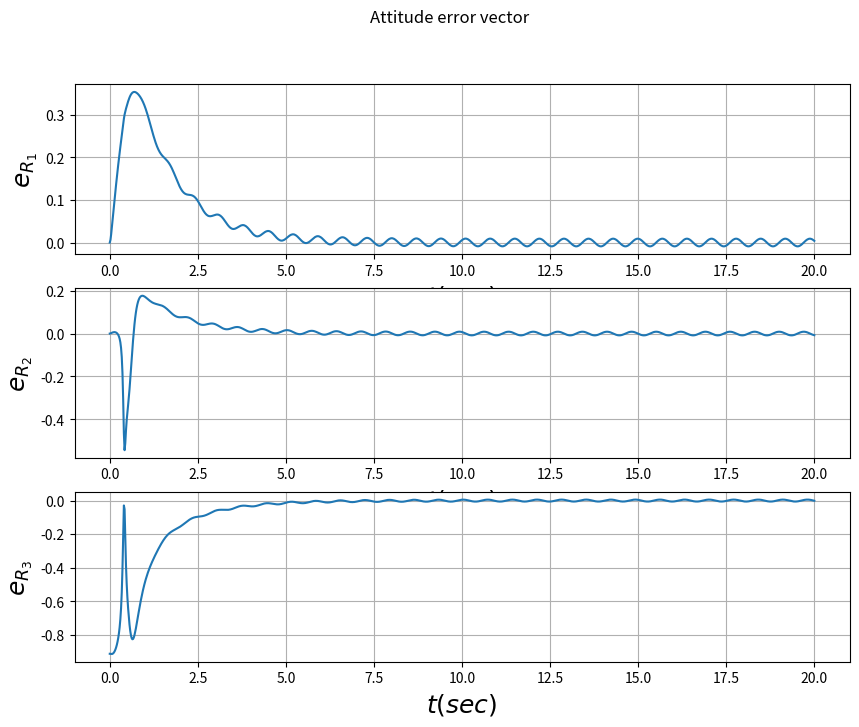
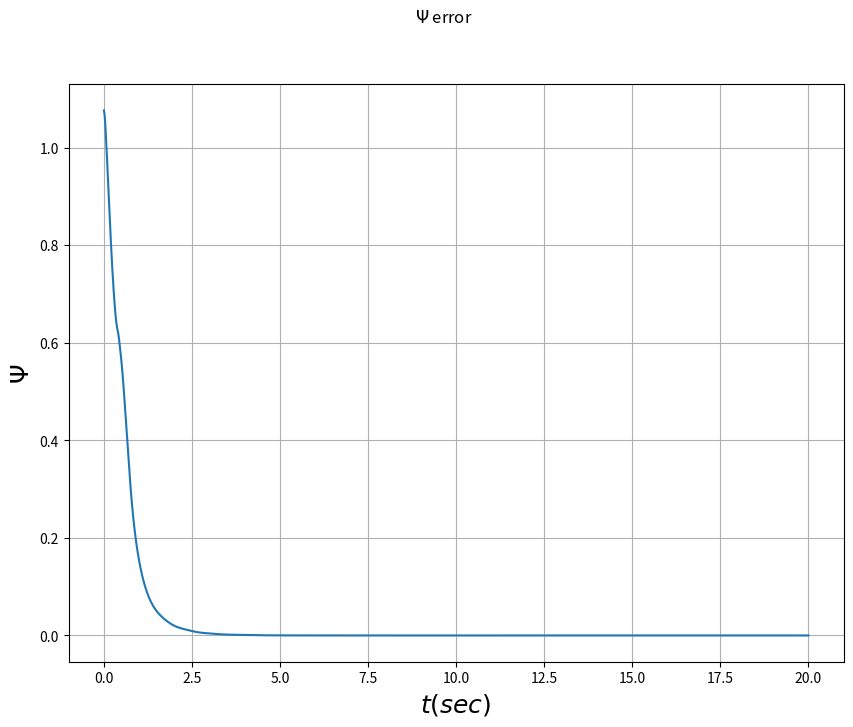
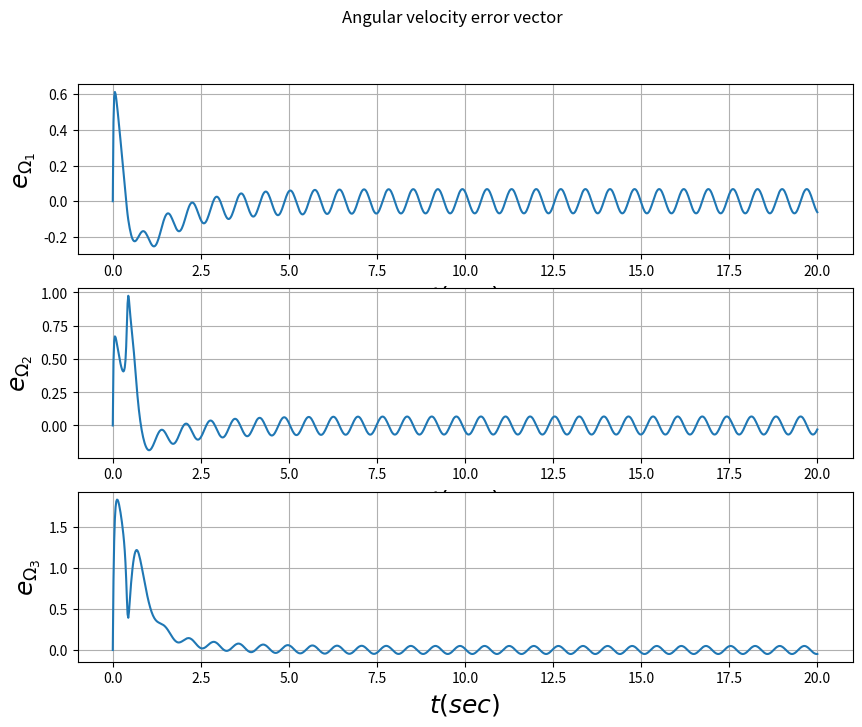
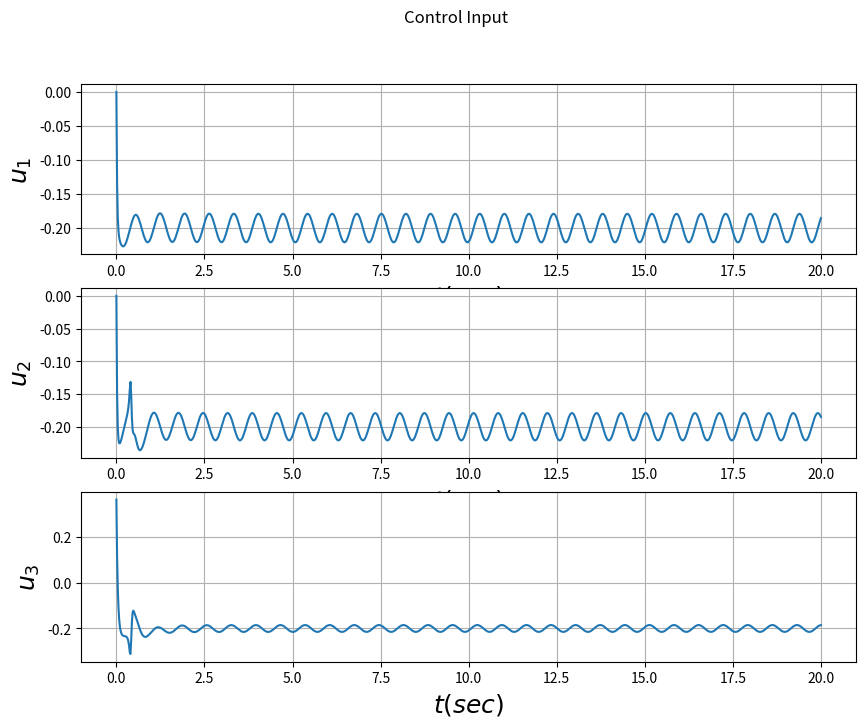
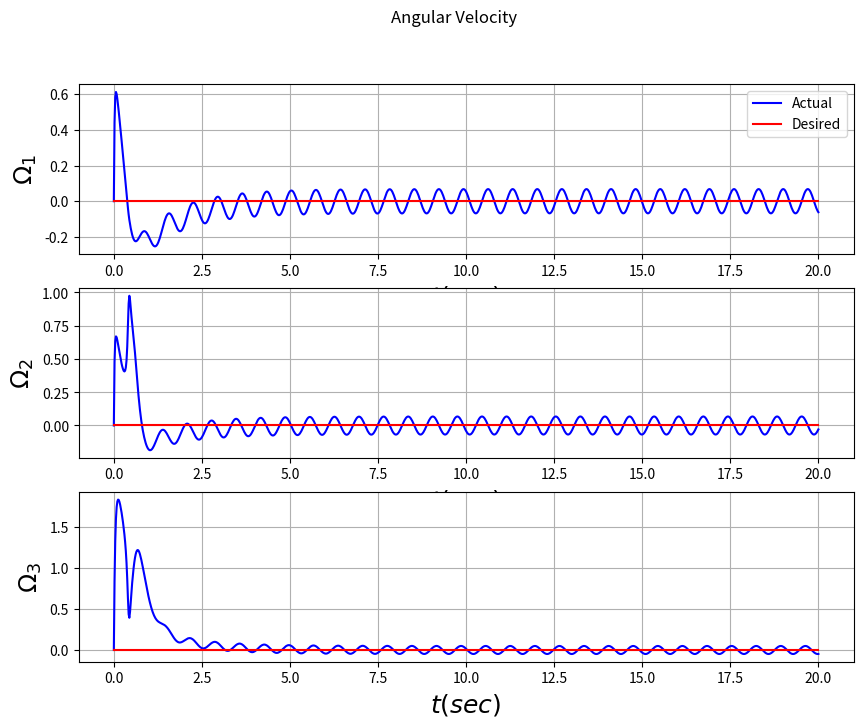
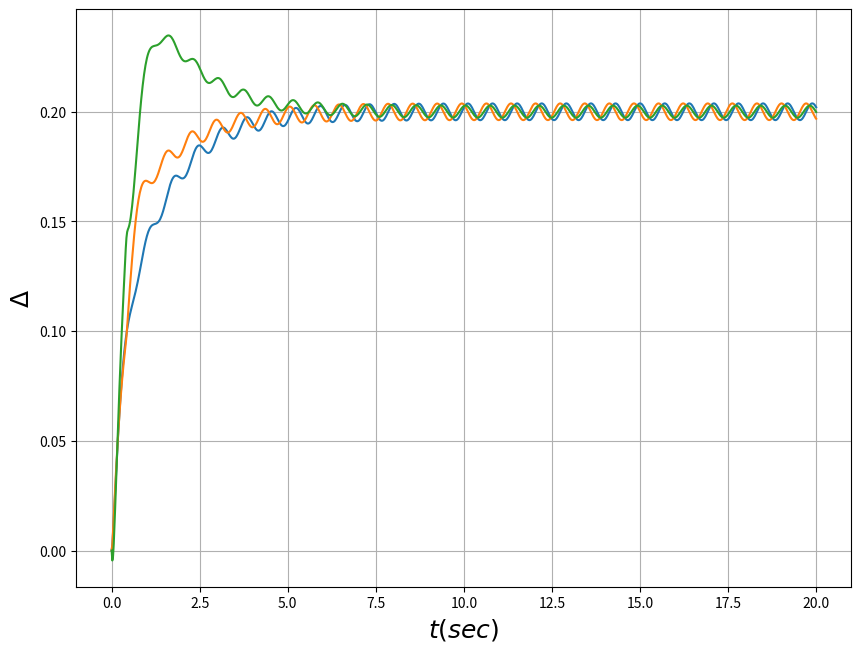
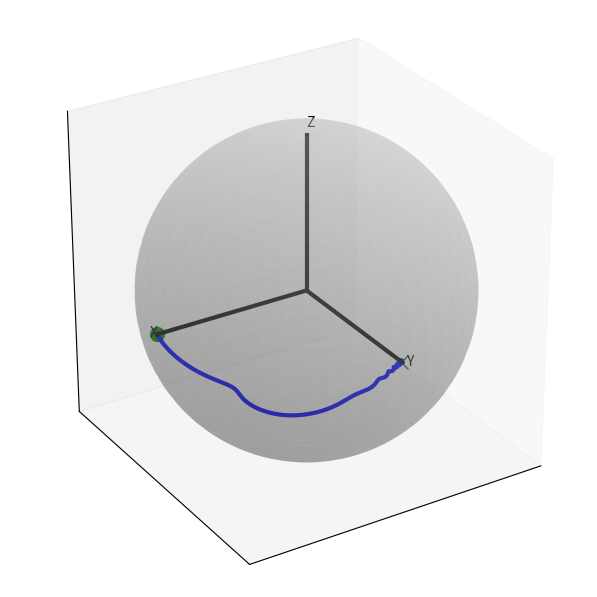
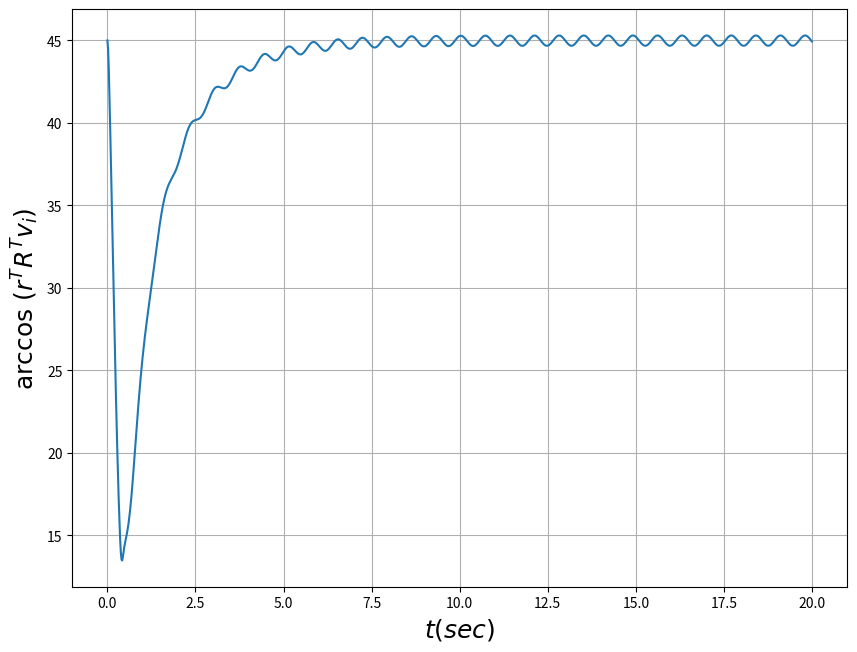

Recreate these plots in Python, in order.
import numpy as np
from scipy.integrate import odeint
import matplotlib.pyplot as plt
from mpl_toolkits.mplot3d import Axes3D

# 31 August 2015
# driver for constrained attitude control

def coupled_constrained_control():
    # add path to utilities
    constants = {
        'scenario': 'single',  # or 'single'
        'avoid_switch': 'true',
        'dist_switch': 'true',
        'adaptive_switch': 'true',
        
        # ACC/IJCAS Simulation for Fig 2 is
        # constants.scenario = 'multiple'; % or 'single'
        # constants.avoid_switch = 'true';
        # constants.dist_switch = 'true';
        # constants.adaptive_switch = 'false';

        # constants for plotting/animations
        'animation_type': 'none',  # or 'movie' or 'none'
        'filename': 'multiple_avoid',

        # define constants/properties of rigid body
        'm_sc': 1
    }
    m_sc = constants['m_sc']

    ##########################################################################
    # INERTIA TENSOR
    ##########################################################################

    # constants.J = [1.059e-2 -5.156e-6 2.361e-5;...
    #                -5.156e-6 1.059e-2 -1.026e-5;
    #                2.361e-5 -1.026e-5 1.005e-2];
    # Chris's Hexrotor inertia matrix
    constants['J'] = np.array([
        [55710.50413e-7, 617.6577e-7, -250.2846e-7],
        [617.6577e-7, 55757.4605e-7, 100.6760e-7],
        [-250.2846e-7, 100.6760e-7, 105053.7595e-7]
    ])

    # % % from Farhad ASME paper
    # constants.J = [ 5.5711 0.0618 -0.0251; ...
    #                 0.06177 5.5757 0.0101;...
    #                 -0.02502 0.01007 1.05053] * 1e-2;

    # constants.J = diag([694 572 360]);

    J = constants['J']

    ##########################################################################
    # CONTROLLER
    ##########################################################################
    # controller parameters
    constants['G'] = np.diag([0.9, 1, 1.1])

    # con = -1+2.*rand(3,constants.num_con); % inertial frame vectors (3XN)
    # from [1] U. Lee and M. Mesbahi. Spacecraft Reorientation in Presence of Attitude Constraints via Logarithmic Barrier Potentials. In 2011 AMERICAN CONTROL CONFERENCE, Proceedings of the American Control Conference, pages 450?455, 345 E 47TH ST, NEW YORK, NY 10017 USA, 2011. Boeing; Bosch; Corning; Eaton; GE Global Res; Honeywell; Lockheed Martin; MathWorks; Natl Instruments; NT-MDT; United Technol, IEEE. American Control Conference (ACC), San Fransisco, CA, JUN 29-JUL 01, 2011.
    # con = [0.174    0   -0.853 -0.122;...
    #     -0.934   0.7071    0.436 -0.140;...
    #     -0.034   0.7071   -0.286 -0.983];
    # column vectors to define constraints
    # zeta = 0.7;
    # wn = 0.2;
    # constants.kp = wn^2;
    # constants.zeta = 2*zeta*wn;
    # constants.kp = 0.0424; % wn^2
    # constants.kp = 0.4;
    # constants.kv = 0.296; % 2*zeta*wn
    constants['kp'] = 0.4
    constants['kv'] = 0.296  # 2*zeta*wn

    ##########################################################################
    # CONSTRAINT
    ##########################################################################

    constants['sen'] = np.array([1, 0, 0])  # body fixed frame
    # define a number of constraints to avoids

    if constants['scenario'] == 'multiple':
        con = np.array([
            [0.174, 0.4, -0.853, -0.122],
            [-0.934, 0.7071, 0.436, -0.140],
            [-0.034, 0.7071, -0.286, -0.983]
        ])
        constants['con_angle'] = np.array([40, 40, 40, 20]) * np.pi/180
    elif constants['scenario'] == 'single':
        con = np.array([1/np.sqrt(2), 1/np.sqrt(2), 0])
        constants['con_angle'] = np.array([12]) * np.pi/180
    
    # normalize
    constants['con'] = con / np.sqrt(np.sum(con**2, axis=0)) if con.ndim > 1 else con / np.linalg.norm(con)
    constants['alpha'] = 15  # use the same alpha for each one
    constants['num_con'] = constants['con'].shape[1] if constants['con'].ndim > 1 else 1

    ##########################################################################
    # ADAPTIVE CONTROL FOR DISTURBANCE
    ##########################################################################
    # disturbance terms

    constants['W'] = np.eye(3)
    constants['delta'] = lambda t: 0.2 + 0.02 * np.array([
        np.sin(9*t),
        np.cos(9*t),
        0.5*(np.sin(9*t) + np.cos(9*t))
    ])
    constants['kd'] = 0.5  # adaptive controller gain term (rate of convergence)
    constants['c'] = 1  # input the bound on C here

    ##########################################################################
    # DESIRED/INITIAL CONDITION
    ##########################################################################

    # define the initial state of rigid body

    # R0 = ROT1(0*pi/180)*ROT2(45*pi/180)*ROT3(180*pi/180);
    constants['q0'] = np.array([-0.188, -0.735, -0.450, -0.471])
    # constants.qd = [-0.59 0.67 0.21 -0.38]; % from lee/meshbahi paper
    constants['qd'] = np.array([0, 0, 0, 1])

    # constants.R0 = quat2dcm(constants.q0)';
    # constants.Rd = quat2dcm(constants.qd)';

    if constants['scenario'] == 'multiple':
        constants['R0'] = ROT1(0*np.pi/180) @ ROT3(225*np.pi/180)  # avoid multiple constraints
        constants['Rd'] = np.eye(3)
    elif constants['scenario'] == 'single':
        constants['R0'] = ROT1(0*np.pi/180) @ ROT3(0*np.pi/180)  # avoid single constraint
        constants['Rd'] = ROT3(90*np.pi/180)

    R0 = constants['R0']
    w0 = np.zeros(3)
    delta_est0 = np.zeros(3)
    initial_state = np.concatenate([R0.flatten(), w0, delta_est0])

    # simulation timespan
    tspan = np.linspace(0, 20, 1000)

    # propagate a chief and deputy spacecraft (continuous time system)
    state = odeint(dynamics, initial_state, tspan, args=(constants,))
    
    # extract out the states
    R_b2i = np.zeros((len(tspan), 3, 3))
    u_f = np.zeros((3, len(tspan)))
    u_m = np.zeros((3, len(tspan)))
    R_des = np.zeros((len(tspan), 3, 3))
    ang_vel_des = np.zeros((3, len(tspan)))
    ang_vel_dot_des = np.zeros((3, len(tspan)))
    Psi = np.zeros(len(tspan))
    err_att = np.zeros((3, len(tspan)))
    err_vel = np.zeros((3, len(tspan)))

    ang_vel = state[:, 9:12]
    delta_est = state[:, 12:15]
    
    for ii in range(len(tspan)):
        R_b2i[ii] = state[ii, :9].reshape(3, 3)
        
        (u_f[:, ii], u_m[:, ii], R_des[ii], ang_vel_des[:, ii], 
         ang_vel_dot_des[:, ii], Psi[ii], err_att[:, ii], err_vel[:, ii]) = controller(tspan[ii], state[ii], constants)

    num_figs = 8
    fig_handle = [plt.figure(figsize=(10, 7.5)) for _ in range(num_figs)]

    fontsize = 18
    fontname = 'Times New Roman'
    fig_size = [680, 224, 800, 600]

    # plot the attitude error vector
    fig = fig_handle[0]
    fig.suptitle('Attitude error vector')
    
    ax1 = fig.add_subplot(3, 1, 1)
    ax1.set_xlabel('$t (sec)$', fontsize=fontsize, fontname=fontname)
    ax1.set_ylabel('$e_{R_1}$', fontsize=fontsize, fontname=fontname)
    ax1.grid(True)
    ax1.plot(tspan, err_att[0, :])

    ax2 = fig.add_subplot(3, 1, 2)
    ax2.set_xlabel('$t (sec)$', fontsize=fontsize, fontname=fontname)
    ax2.set_ylabel('$e_{R_2}$', fontsize=fontsize, fontname=fontname)
    ax2.grid(True)
    ax2.plot(tspan, err_att[1, :])

    ax3 = fig.add_subplot(3, 1, 3)
    ax3.set_xlabel('$t (sec)$', fontsize=fontsize, fontname=fontname)
    ax3.set_ylabel('$e_{R_3}$', fontsize=fontsize, fontname=fontname)
    ax3.grid(True)
    ax3.plot(tspan, err_att[2, :])

    # plot the attitude error Psi
    fig = fig_handle[1]
    fig.suptitle('$\Psi$ error')
    ax = fig.add_subplot(1, 1, 1)
    ax.set_xlabel('$t (sec)$', fontsize=fontsize, fontname=fontname)
    ax.set_ylabel('$\Psi$', fontsize=fontsize, fontname=fontname)
    ax.grid(True)
    ax.plot(tspan, Psi)

    # plot the angular velocity error
    fig = fig_handle[2]
    fig.suptitle('Angular velocity error vector')
    
    ax1 = fig.add_subplot(3, 1, 1)
    ax1.set_xlabel('$t (sec)$', fontsize=fontsize, fontname=fontname)
    ax1.set_ylabel('$e_{\Omega_1}$', fontsize=fontsize, fontname=fontname)
    ax1.grid(True)
    ax1.plot(tspan, err_vel[0, :])

    ax2 = fig.add_subplot(3, 1, 2)
    ax2.set_xlabel('$t (sec)$', fontsize=fontsize, fontname=fontname)
    ax2.set_ylabel('$e_{\Omega_2}$', fontsize=fontsize, fontname=fontname)
    ax2.grid(True)
    ax2.plot(tspan, err_vel[1, :])

    ax3 = fig.add_subplot(3, 1, 3)
    ax3.set_xlabel('$t (sec)$', fontsize=fontsize, fontname=fontname)
    ax3.set_ylabel('$e_{\Omega_3}$', fontsize=fontsize, fontname=fontname)
    ax3.grid(True)
    ax3.plot(tspan, err_vel[2, :])

    # plot the control input
    fig = fig_handle[3]
    fig.suptitle('Control Input')
    
    ax1 = fig.add_subplot(3, 1, 1)
    ax1.set_xlabel('$t (sec)$', fontsize=fontsize, fontname=fontname)
    ax1.set_ylabel('$u_{1}$', fontsize=fontsize, fontname=fontname)
    ax1.grid(True)
    ax1.plot(tspan, u_m[0, :])

    ax2 = fig.add_subplot(3, 1, 2)
    ax2.set_xlabel('$t (sec)$', fontsize=fontsize, fontname=fontname)
    ax2.set_ylabel('$u_{2}$', fontsize=fontsize, fontname=fontname)
    ax2.grid(True)
    ax2.plot(tspan, u_m[1, :])

    ax3 = fig.add_subplot(3, 1, 3)
    ax3.set_xlabel('$t (sec)$', fontsize=fontsize, fontname=fontname)
    ax3.set_ylabel('$u_{3}$', fontsize=fontsize, fontname=fontname)
    ax3.grid(True)
    ax3.plot(tspan, u_m[2, :])

    # plot the desired and actual angular velocities
    fig = fig_handle[4]
    fig.suptitle('Angular Velocity')
    
    ax1 = fig.add_subplot(3, 1, 1)
    ax1.set_xlabel('$t (sec)$', fontsize=fontsize, fontname=fontname)
    ax1.set_ylabel('$\Omega_{1}$', fontsize=fontsize, fontname=fontname)
    ax1.grid(True)
    ax1.plot(tspan, ang_vel[:, 0], 'b')
    ax1.plot(tspan, ang_vel_des[0, :], 'r')
    ax1.legend(['Actual', 'Desired'])

    ax2 = fig.add_subplot(3, 1, 2)
    ax2.set_xlabel('$t (sec)$', fontsize=fontsize, fontname=fontname)
    ax2.set_ylabel('$\Omega_{2}$', fontsize=fontsize, fontname=fontname)
    ax2.grid(True)
    ax2.plot(tspan, ang_vel[:, 1], 'b')
    ax2.plot(tspan, ang_vel_des[1, :], 'r')

    ax3 = fig.add_subplot(3, 1, 3)
    ax3.set_xlabel('$t (sec)$', fontsize=fontsize, fontname=fontname)
    ax3.set_ylabel('$\Omega_{3}$', fontsize=fontsize, fontname=fontname)
    ax3.grid(True)
    ax3.plot(tspan, ang_vel[:, 2], 'b')
    ax3.plot(tspan, ang_vel_des[2, :], 'r')

    # plot the disturbance estimate
    fig = fig_handle[5]
    ax = fig.add_subplot(1, 1, 1)
    ax.set_xlabel('$t (sec)$', fontsize=fontsize, fontname=fontname)
    ax.set_ylabel('$\Delta$', fontsize=fontsize, fontname=fontname)
    ax.grid(True)
    ax.plot(tspan, delta_est)

    # plot attitude on unit sphere
    fig = fig_handle[6]
    fig.set_facecolor('white')
    ax = fig.add_subplot(111, projection='3d')

    # create a sphere
    u = np.linspace(0, 2 * np.pi, 100)
    v = np.linspace(0, np.pi, 100)
    x = np.outer(np.cos(u), np.sin(v))
    y = np.outer(np.sin(u), np.sin(v))
    z = np.outer(np.ones(np.size(u)), np.cos(v))
    
    # plot the sphere
    ax.plot_surface(x, y, z, color=[0.8, 0.8, 0.8], alpha=0.3, linewidth=0)

    # loop over the number of constraints and draw them all
    for ii in range(constants['num_con']):
        H = np.cos(constants['con_angle'][ii])  # height
        R = np.sin(constants['con_angle'][ii])  # chord length
        N = 100  # number of points to define the circumference
        
        # create cylinder
        theta = np.linspace(0, 2*np.pi, N)
        x_cyl = np.zeros((2, N))
        y_cyl = np.array([np.zeros(N), np.ones(N)*R])
        z_cyl = np.array([np.zeros(N), np.ones(N)*H])
        
        # rotate cylinder to point along constraint vector
        con_vec = constants['con'][:, ii] if constants['con'].ndim > 1 else constants['con']
        
        if np.allclose(con_vec, [0, 0, 1]):
            dcm = np.eye(3)
        elif np.allclose(con_vec, [0, 0, -1]):
            dcm = ROT1(np.pi)
        else:
            k_hat = np.cross([0, 0, 1], con_vec)
            angle = np.arccos(np.dot([0, 0, 1], con_vec))
            k_hat_skew = skew_matrix(k_hat)
            dcm = np.eye(3) + k_hat_skew + k_hat_skew @ k_hat_skew * (1 - np.cos(angle)) / (np.sin(angle)**2)
        
        # rotate cylinder points
        cyl_points = dcm @ np.vstack([x_cyl[1], y_cyl[1], z_cyl[1]])
        x_cyl[1] = cyl_points[0]
        y_cyl[1] = cyl_points[1]
        z_cyl[1] = cyl_points[2]
        
        # plot cylinder
        ax.plot_surface(x_cyl, y_cyl, z_cyl, color='red', alpha=0.5, linewidth=0)

    # convert the body fixed vector to the inertial frame
    sen_inertial = np.zeros((len(tspan), 3))
    for ii in range(len(tspan)):
        sen_inertial[ii] = R_b2i[ii] @ constants['sen']
    
    sen_inertial_start = constants['R0'] @ constants['sen']
    sen_inertial_end = constants['Rd'] @ constants['sen']
    
    # plot path of body vector in inertial frame
    ax.plot([sen_inertial_start[0]], [sen_inertial_start[1]], [sen_inertial_start[2]], 'go', markersize=10, linewidth=2)
    ax.plot([sen_inertial_end[0]], [sen_inertial_end[1]], [sen_inertial_end[2]], 'gx', markersize=10, linewidth=2)
    ax.plot(sen_inertial[:, 0], sen_inertial[:, 1], sen_inertial[:, 2], 'b', linewidth=3)

    # plot inertial frame
    ax.plot([0, 1], [0, 0], [0, 0], 'k', linewidth=3)
    ax.text(1.05, 0, 0, 'X', color='k')
    ax.plot([0, 0], [0, 1], [0, 0], 'k', linewidth=3)
    ax.text(0, 1.05, 0, 'Y', color='k')
    ax.plot([0, 0], [0, 0], [0, 1], 'k', linewidth=3)
    ax.text(0, 0, 1.05, 'Z', color='k')

    ax.set_xlim([-1.0, 1.0])
    ax.set_ylim([-1.0, 1.0])
    ax.set_zlim([-1.0, 1.0])
    ax.set_xticks([])
    ax.set_yticks([])
    ax.set_zticks([])
    ax.set_box_aspect([1, 1, 1])
    ax.view_init(elev=28, azim=58)

    # plot the angle to each constraint
    fig = fig_handle[7]
    ax = fig.add_subplot(1, 1, 1)
    ax.grid(True)
    
    # calculate the angle to each constraint
    ang_con = np.zeros((len(tspan), constants['num_con']))
    for ii in range(len(tspan)):
        for jj in range(constants['num_con']):
            con_vec = constants['con'][:, jj] if constants['con'].ndim > 1 else constants['con']
            ang_con[ii, jj] = 180/np.pi * np.arccos(np.dot(sen_inertial[ii], con_vec))
    
    for jj in range(constants['num_con']):
        ax.plot(tspan, ang_con[:, jj])
    
    ax.set_xlabel('$t (sec)$', fontsize=fontsize, fontname=fontname)
    ax.set_ylabel('arc$\cos \,(r^T R^T v_i)$', fontsize=fontsize, fontname=fontname)

    plt.show()

def ROT1(angle):
    """Rotation matrix about first axis"""
    c = np.cos(angle)
    s = np.sin(angle)
    return np.array([
        [1, 0, 0],
        [0, c, -s],
        [0, s, c]
    ])

def ROT2(angle):
    """Rotation matrix about second axis"""
    c = np.cos(angle)
    s = np.sin(angle)
    return np.array([
        [c, 0, s],
        [0, 1, 0],
        [-s, 0, c]
    ])

def ROT3(angle):
    """Rotation matrix about third axis"""
    c = np.cos(angle)
    s = np.sin(angle)
    return np.array([
        [c, -s, 0],
        [s, c, 0],
        [0, 0, 1]
    ])

def skew_matrix(vec):
    """Skew symmetric matrix from vector"""
    return np.array([
        [0, -vec[2], vec[1]],
        [vec[2], 0, -vec[0]],
        [-vec[1], vec[0], 0]
    ])

def vee_map(mat):
    """Vee map from skew symmetric matrix to vector"""
    return 0.5 * np.array([mat[2, 1] - mat[1, 2], mat[0, 2] - mat[2, 0], mat[1, 0] - mat[0, 1]])

def dynamics(state, t, constants):
    """ODE function for constrained attitude stabilization"""
    # constants
    m_sc = constants['m_sc']
    J = constants['J']
    kd = constants['kd']
    W = constants['W']

    # redefine the state vector
    R = state[:9].reshape(3, 3)  # rotation matrix from body to inertial frame
    ang_vel = state[9:12]
    delta_est = state[12:15]  # adaptive control term to estimate fixed disturbance

    # calculate external force and moment
    _, m = ext_force_moment(t, state, constants)

    _, u_m, _, _, _, _, err_att, err_vel = controller(t, state, constants)

    # differential equations of motion
    R_dot = R @ skew_matrix(ang_vel)
    ang_vel_dot = np.linalg.inv(J) @ (m + u_m - np.cross(ang_vel, J @ ang_vel))
    theta_est_dot = kd * W.T @ (err_vel + constants['c'] * err_att)

    # output the state derivative
    return np.concatenate([R_dot.flatten(), ang_vel_dot, theta_est_dot])

def ext_force_moment(t, state, constants):
    """External force and moment calculation"""
    # redefine the state vector
    R = state[:9].reshape(3, 3)  # rotation matrix from body to inertial frame
    ang_vel = state[9:12]

    # constants
    m_sc = constants['m_sc']
    J = constants['J']
    W = constants['W']
    delta = constants['delta']

    # calculate external moment and force
    f = np.zeros(3)

    # add a constant disturbance
    if constants['dist_switch'] == 'true':
        m = np.zeros(3) + W @ delta(t)
    else:
        m = np.zeros(3)
    
    return f, m

def controller(t, state, constants):
    """Controller implementation"""
    # redefine the state vector
    R = state[:9].reshape(3, 3)  # rotation matrix from body to inertial frame
    ang_vel = state[9:12]
    delta_est = state[12:15]

    # extract out constants
    J = constants['J']
    G = constants['G']
    kp = constants['kp']
    kv = constants['kv']
    sen = constants['sen']
    alpha = constants['alpha']
    con_angle = constants['con_angle']
    con = constants['con']
    W = constants['W']

    # desired attitude
    R_des, ang_vel_des, ang_vel_dot_des = des_attitude(t, constants)

    # attitude error function
    psi_attract = 0.5 * np.trace(G @ (np.eye(3) - R_des.T @ R))      # (14)
    dA = 0.5 * vee_map(G @ R_des.T @ R - R.T @ R_des @ G)            # (16)

    if constants['avoid_switch'] == 'true':  # add the avoidance term
        sen_inertial = R @ sen

        # loop over the constraints and form a bunch of repelling function
        psi_avoid = np.zeros(constants['num_con'])
        dB = np.zeros((3, constants['num_con']))
        
        for ii in range(constants['num_con']):
            con_vec = con[:, ii] if con.ndim > 1 else con
            # calculate error function
            psi_avoid[ii] = -1/alpha * np.log((np.cos(con_angle[ii]) - np.dot(sen_inertial, con_vec)) / (1 + np.cos(con_angle[ii])))
            dB[:, ii] = 1/alpha / (np.dot(sen_inertial, con_vec) - np.cos(con_angle[ii])) * skew_matrix(R.T @ con_vec) @ sen

        Psi = psi_attract * (np.sum(psi_avoid) + 1)
        err_att = dA * (np.sum(psi_avoid) + 1) + np.sum(dB * psi_attract, axis=1)
    else:
        err_att = dA
        Psi = psi_attract

    err_vel = ang_vel - R.T @ R_des @ ang_vel_des
    alpha_d = -skew_matrix(ang_vel) @ R.T @ R_des @ ang_vel_des + R.T @ R_des @ ang_vel_dot_des

    # compute the control input
    u_f = np.zeros(3)
    
    if constants['adaptive_switch'] == 'true':
        u_m = -kp * err_att - kv * err_vel + np.cross(ang_vel, J @ ang_vel) - W @ delta_est
    else:
        u_m = -kp * err_att - kv * err_vel + np.cross(ang_vel, J @ ang_vel)

    return u_f, u_m, R_des, ang_vel_des, ang_vel_dot_des, Psi, err_att, err_vel

def des_attitude(t, constants):
    """Desired attitude generation"""
    # use 3-2-1 euler angle sequence for the desired body to inertial attitude trajectory
    a = 2*np.pi/(20/10)
    b = np.pi/9

    phi = b * np.sin(a*t)  # third rotation
    theta = b * np.cos(a*t)  # second rotation
    psi = 0  # first rotation

    phi_d = b * a * np.cos(a*t)
    theta_d = -b * a * np.sin(a*t)
    psi_d = 0

    phi_dd = -b * a**2 * np.sin(a*t)
    theta_dd = -b * a**2 * np.cos(a*t)
    psi_dd = 0

    # euler 3-2-1 sequence
    R_des = constants['Rd']
    
    # convert the euler angle sequence to the desired angular velocity vector
    ang_vel_des = np.zeros(3)
    ang_vel_dot_des = np.zeros(3)

    return R_des, ang_vel_des, ang_vel_dot_des

def body1312dcm(theta):
    st1 = np.sin(theta[0])
    st2 = np.sin(theta[1])
    st3 = np.sin(theta[2])
    ct1 = np.cos(theta[0])
    ct2 = np.cos(theta[1])
    ct3 = np.cos(theta[2])

    dcm = np.zeros((3, 3))

    dcm[0, 0] = ct2
    dcm[0, 1] = -st2 * ct3
    dcm[0, 2] = st2 * st3
    dcm[1, 0] = ct1 * st2
    dcm[1, 1] = ct1 * ct2 * ct3 - st3 * st1
    dcm[1, 2] = -ct1 * ct2 * st3 - ct3 * st1
    dcm[2, 0] = st1 * st2
    dcm[2, 1] = st1 * ct2 * ct3 + st3 * ct1
    dcm[2, 2] = -st1 * ct2 * st3 + ct3 * ct1

    return dcm

def body131dot(theta, w):
    c2 = np.cos(theta[:, 1])
    c3 = np.cos(theta[:, 2])
    s2 = np.sin(theta[:, 1])
    s3 = np.sin(theta[:, 2])

    w1 = w[:, 0]
    w2 = w[:, 1]
    w3 = w[:, 2]

    theta_d = np.zeros_like(theta)
    theta_d[:, 0] = (-w2 * c3 + w3 * s3) / s2
    theta_d[:, 1] = w2 * s3 + w3 * c3
    theta_d[:, 2] = w1 + (w2 * c3 - w3 * s3) * c2 / s2

    return theta_d

def body313dot(theta, w):
    c2 = np.cos(theta[:, 1])
    c3 = np.cos(theta[:, 2])
    s2 = np.sin(theta[:, 1])
    s3 = np.sin(theta[:, 2])

    w1 = w[:, 0]
    w2 = w[:, 1]
    w3 = w[:, 2]

    theta_d = np.zeros_like(theta)
    theta_d[:, 0] = (w1 * s3 + w2 * c3) / s2
    theta_d[:, 1] = w1 * c3 - w2 * s3
    theta_d[:, 2] = w3 - (w1 * s3 + w2 * c3) * c2 / s2

    return theta_d

def dcm2body121(dcm):
    theta = np.zeros(3)
    theta[0] = np.arctan2(dcm[1, 0], -dcm[2, 0])
    theta[1] = np.arccos(dcm[0, 0])
    theta[2] = np.arctan2(dcm[0, 1], dcm[0, 2])
    return theta

def dcm2body123(dcm):
    theta = np.zeros(3)
    theta[0] = np.arctan2(-dcm[1, 2], dcm[2, 2])
    theta[1] = np.arcsin(dcm[0, 2])
    theta[2] = np.arctan2(-dcm[0, 1], dcm[0, 0])
    return theta

def dcm2body131(dcm):
    theta = np.zeros(3)
    theta[0] = np.arctan2(dcm[2, 0], dcm[1, 0])
    theta[1] = np.arccos(dcm[0, 0])
    theta[2] = np.arctan2(dcm[0, 2], -dcm[0, 1])
    return theta

def dcm2body132(dcm):
    theta = np.zeros(3)
    theta[0] = np.arctan2(dcm[2, 1], dcm[1, 1])
    theta[1] = np.arcsin(-dcm[0, 1])
    theta[2] = np.arctan2(dcm[0, 2], dcm[0, 0])
    return theta

def dcm2body212(dcm):
    theta = np.zeros(3)
    theta[0] = np.arctan2(dcm[0, 1], dcm[2, 1])
    theta[1] = np.arccos(dcm[1, 1])
    theta[2] = np.arctan2(dcm[1, 0], -dcm[1, 2])
    return theta

def dcm2body213(dcm):
    theta = np.zeros(3)
    theta[0] = np.arctan2(dcm[0, 2], dcm[2, 2])
    theta[1] = np.arcsin(-dcm[1, 2])
    theta[2] = np.arctan2(dcm[1, 0], dcm[1, 1])
    return theta

def dcm2body231(dcm):
    theta = np.zeros(3)
    theta[0] = np.arctan2(-dcm[2, 0], dcm[0, 0])
    theta[1] = np.arcsin(dcm[1, 0])
    theta[2] = np.arctan2(-dcm[1, 2], dcm[1, 1])
    return theta

def dcm2body232(dcm):
    theta = np.zeros(3)
    theta[0] = np.arctan2(dcm[2, 1], -dcm[0, 1])
    theta[1] = np.arccos(dcm[1, 1])
    theta[2] = np.arctan2(dcm[1, 2], dcm[1, 0])
    return theta

def dcm2body312(dcm):
    theta = np.zeros(3)
    theta[0] = np.arctan2(-dcm[0, 1], dcm[1, 1])
    theta[1] = np.arcsin(dcm[2, 1])
    theta[2] = np.arctan2(-dcm[2, 0], dcm[2, 2])
    return theta

def dcm2body313(dcm):
    theta = np.zeros(3)
    theta[0] = np.arctan2(dcm[0, 2], -dcm[1, 2])
    theta[1] = np.arccos(dcm[2, 2])
    theta[2] = np.arctan2(dcm[2, 0], dcm[2, 1])
    return theta

def dcm2body321(dcm):
    theta = np.zeros(3)
    theta[0] = np.arctan2(dcm[1, 0], dcm[0, 0])
    theta[1] = np.arcsin(-dcm[2, 0])
    theta[2] = np.arctan2(dcm[2, 1], dcm[2, 2])
    return theta

def dcm2body323(dcm):
    theta = np.zeros(3)
    theta[0] = np.arctan2(dcm[1, 2], dcm[0, 2])
    theta[1] = np.arccos(dcm[2, 2])
    theta[2] = np.arctan2(dcm[2, 1], -dcm[2, 0])
    return theta

def dcm2quat(C):
    tr = C[0, 0] + C[1, 1] + C[2, 2] + 1
    
    e = np.zeros(3)
    n = np.sqrt(tr) * 0.5
    
    e[0] = (C[1, 2] - C[2, 1]) / (4 * n)
    e[1] = (C[2, 0] - C[0, 2]) / (4 * n)
    e[2] = (C[0, 1] - C[1, 0]) / (4 * n)
    
    quat = np.concatenate([e, [n]])
    return quat

def dcm2space121(dcm):
    theta = np.zeros(3)
    theta[0] = np.arctan2(dcm[0, 1], dcm[0, 2])
    theta[1] = np.arccos(dcm[0, 0])
    theta[2] = np.arctan2(dcm[1, 0], -dcm[2, 0])
    return theta

def dcm2space123(dcm):
    theta = np.zeros(3)
    theta[0] = np.arctan2(dcm[2, 1], dcm[2, 2])
    theta[1] = np.arcsin(-dcm[2, 0])
    theta[2] = np.arctan2(dcm[1, 0], dcm[0, 0])
    return theta

def dcm2space131(dcm):
    theta = np.zeros(3)
    theta[0] = np.arctan2(dcm[0, 2], -dcm[0, 1])
    theta[1] = np.arccos(dcm[0, 0])
    theta[2] = np.arctan2(dcm[2, 0], dcm[1, 0])
    return theta

def dcm2space132(dcm):
    theta = np.zeros(3)
    theta[0] = np.arctan2(-dcm[1, 2], dcm[1, 1])
    theta[1] = np.arcsin(dcm[1, 0])
    theta[2] = np.arctan2(-dcm[2, 0], dcm[0, 0])
    return theta

def dcm2space212(dcm):
    theta = np.zeros(3)
    theta[0] = np.arctan2(dcm[1, 0], -dcm[1, 2])
    theta[1] = np.arccos(dcm[1, 1])
    theta[2] = np.arctan2(dcm[0, 1], dcm[2, 1])
    return theta

def dcm2space213(dcm):
    theta = np.zeros(3)
    theta[0] = np.arctan2(-dcm[2, 0], dcm[2, 2])
    theta[1] = np.arcsin(dcm[2, 1])
    theta[2] = np.arctan2(-dcm[0, 1], dcm[1, 1])
    return theta

def dcm2space231(dcm):
    theta = np.zeros(3)
    theta[0] = np.arctan2(dcm[0, 2], dcm[0, 0])
    theta[1] = np.arcsin(-dcm[0, 1])
    theta[2] = np.arctan2(dcm[2, 1], dcm[1, 1])
    return theta

def dcm2space232(dcm):
    theta = np.zeros(3)
    theta[0] = np.arctan2(dcm[1, 2], dcm[1, 0])
    theta[1] = np.arccos(dcm[1, 1])
    theta[2] = np.arctan2(dcm[2, 1], -dcm[0, 1])
    return theta

def dcm2space312(dcm):
    theta = np.zeros(3)
    theta[0] = np.arctan2(dcm[1, 0], dcm[1, 1])
    theta[1] = np.arcsin(-dcm[1, 2])
    theta[2] = np.arctan2(dcm[0, 2], dcm[2, 2])
    return theta

def dcm2space313(dcm):
    theta = np.zeros(3)
    theta[0] = np.arctan2(dcm[2, 0], dcm[2, 1])
    theta[1] = np.arccos(dcm[2, 2])
    theta[2] = np.arctan2(dcm[0, 2], -dcm[1, 2])
    return theta

def dcm2space321(dcm):
    theta = np.zeros(3)
    theta[0] = np.arctan2(-dcm[0, 1], dcm[0, 0])
    theta[1] = np.arcsin(dcm[0, 2])
    theta[2] = np.arctan2(-dcm[1, 2], dcm[2, 2])
    return theta

def dcm2space323(dcm):
    theta = np.zeros(3)
    theta[0] = np.arctan2(dcm[2, 1], -dcm[2, 0])
    theta[1] = np.arccos(dcm[2, 2])
    theta[2] = np.arctan2(dcm[1, 2], dcm[0, 2])
    return theta

def dcm2srt(C):
    C = C.T
    sigma = np.trace(C)
    theta = np.arccos(0.5 * (sigma - 1))
    
    sin_theta = np.sin(theta)
    lambda_ = np.zeros(3)
    
    if sigma == 3:
        print('Error: undefined')
    elif sigma == -1:
        print('error')
    else:
        lambda_[0] = 0.5 * (C[1, 2] - C[2, 1]) / sin_theta
        lambda_[1] = 0.5 * (C[2, 0] - C[0, 2]) / sin_theta
        lambda_[2] = 0.5 * (C[0, 1] - C[1, 0]) / sin_theta
    
    return lambda_, theta

def dcmdot(dcm, omega):
    return dcm @ skew_matrix(omega)

def orthodcm(DCM):
    delT = DCM @ DCM.T - np.eye(3)
    orthoDCM = DCM @ (np.eye(3) - 0.5*delT + 0.5*(3/4)*delT**2 - 0.5*(3/4)*(5/6)*delT**3 + 
                      0.5*(3/4)*(5/6)*(7/8)*delT**4 - 0.5*(3/4)*(5/6)*(7/8)*(9/10)*delT**5 +
                      0.5*(3/4)*(5/6)*(7/8)*(9/10)*(11/12)*delT**6 - 
                      0.5*(3/4)*(5/6)*(7/8)*(9/10)*(11/12)*(13/14)*delT**7 +
                      0.5*(3/4)*(5/6)*(7/8)*(9/10)*(11/12)*(13/14)*(15/16)*delT**8 -
                      0.5*(3/4)*(5/6)*(7/8)*(9/10)*(11/12)*(13/14)*(15/16)*(17/18)*delT**9 +
                      0.5*(3/4)*(5/6)*(7/8)*(9/10)*(11/12)*(13/14)*(15/16)*(17/18)*(19/20)*delT**10)
    return orthoDCM

def quat2body131(quat):
    dcm = quat2dcm(quat)
    theta = dcm2body131(dcm)
    return theta
    
import numpy as np
from numpy import sin, cos, arctan2, arcsin, arccos, sqrt, trace, dot, cross
from numpy.linalg import norm

def quat2dcm(quat):
    """
    Convert quaternion to direction cosine matrix.
    
    Parameters:
        quat : numpy.ndarray
            Nx4 array of quaternions [q1, q2, q3, q4] where q4 is the scalar part
            
    Returns:
        dcm : numpy.ndarray
            3x3xN array of direction cosine matrices
    """
    quat = np.atleast_2d(quat)
    N = quat.shape[0]
    
    # Normalize quaternions
    quat = quat / norm(quat, axis=1)[:, None]
    
    e1 = quat[:, 0]
    e2 = quat[:, 1]
    e3 = quat[:, 2]
    e4 = quat[:, 3]
    
    # Precompute products
    e1e1 = e1*e1
    e1e2 = e1*e2
    e1e3 = e1*e3
    e1e4 = e1*e4
    
    e2e2 = e2*e2
    e2e3 = e2*e3
    e2e4 = e2*e4
    
    e3e3 = e3*e3
    e3e4 = e3*e4
    
    e4e4 = e4*e4
    
    dcm = np.zeros((3, 3, N))
    
    dcm[0, 0, :] = 1 - 2*e2e2 - 2*e3e3
    dcm[0, 1, :] = 2*(e1e2 - e3e4)
    dcm[0, 2, :] = 2*(e1e3 + e2e4)
    
    dcm[1, 0, :] = 2*(e1e2 + e3e4)
    dcm[1, 1, :] = 1 - 2*e3e3 - 2*e1e1
    dcm[1, 2, :] = 2*(e2e3 - e1e4)
    
    dcm[2, 0, :] = 2*(e1e3 - e2e4)
    dcm[2, 1, :] = 2*(e2e3 + e1e4)
    dcm[2, 2, :] = 1 - 2*e1e1 - 2*e2e2
    
    if N == 1:
        return dcm[:, :, 0]
    return dcm

def quat2space131(quat):
    """
    Convert quaternion to Euler Space 1-3-1 angles.
    
    Parameters:
        quat : numpy.ndarray
            1x4 quaternion [q1, q2, q3, q4]
            
    Returns:
        theta : numpy.ndarray
            1x3 Euler angles [psi, theta, phi] in radians
    """
    dcm = quat2dcm(quat)
    return dcm2space131(dcm)

def quat2space213(quat):
    """
    Convert quaternion to Euler Space 2-1-3 angles.
    
    Parameters:
        quat : numpy.ndarray
            1x4 quaternion [q1, q2, q3, q4]
            
    Returns:
        theta : numpy.ndarray
            1x3 Euler angles [psi, theta, phi] in radians
    """
    dcm = quat2dcm(quat)
    return dcm2space213(dcm)

def quat2srt(quat):
    """
    Convert quaternion to Euler axis/angle representation.
    
    Parameters:
        quat : numpy.ndarray
            1x4 quaternion [q1, q2, q3, q4]
            
    Returns:
        lambda : numpy.ndarray
            Euler axis (unit vector)
        theta : float
            Euler angle in radians
    """
    e = quat[:3]
    n = quat[3]
    
    if norm(e) < 1e-10:
        lambda_ = np.array([1, 0, 0])
    else:
        lambda_ = e / norm(e)
    theta = 2 * arccos(n)
    
    return lambda_, theta

def quatdot(q, w):
    """
    Quaternion differential equation.
    
    Parameters:
        q : numpy.ndarray
            1x4 quaternion [q1, q2, q3, q4]
        w : numpy.ndarray
            1x3 angular velocity vector
            
    Returns:
        q_d : numpy.ndarray
            1x4 quaternion derivative
    """
    E = np.array([
        [q[3], -q[2], q[1], q[0]],
        [q[2], q[3], -q[0], q[1]],
        [-q[1], q[0], q[3], q[2]],
        [-q[0], -q[1], -q[2], q[3]]
    ])
    
    w = np.append(w, 0)
    q_d = 0.5 * w @ E.T
    
    return q_d

def quatdot2omega(q, qd):
    """
    Convert quaternion derivative to angular velocity.
    
    Parameters:
        q : numpy.ndarray
            1x4 quaternion
        qd : numpy.ndarray
            1x4 quaternion derivative
            
    Returns:
        w : numpy.ndarray
            1x3 angular velocity vector
    """
    E = np.array([
        [q[3], -q[2], q[1], q[0]],
        [q[2], q[3], -q[0], q[1]],
        [-q[1], q[0], q[3], q[2]],
        [-q[0], -q[1], -q[2], q[3]]
    ])
    
    w = 2 * qd @ E
    return w[:3]

def quatnorm(quat_in):
    """
    Normalize quaternion(s).
    
    Parameters:
        quat_in : numpy.ndarray
            Nx4 array of quaternions
            
    Returns:
        quat_out : numpy.ndarray
            Nx4 array of normalized quaternions
    """
    quat_mag = norm(quat_in, axis=1)
    quat_out = quat_in / quat_mag[:, None]
    return quat_out

def quat_rotvec(quat, a):
    """
    Rotate vector using quaternion.
    
    Parameters:
        quat : numpy.ndarray
            1x4 quaternion
        a : numpy.ndarray
            1x3 vector to rotate
            
    Returns:
        b : numpy.ndarray
            1x3 rotated vector
    """
    e = quat[:3]
    n = quat[3]
    
    a_e_cross = cross(a, e)
    b = a - 2*n*a_e_cross + 2*cross(e, -a_e_cross)
    return b

def quat_successive(quat_A2B1, quat_B12B):
    """
    Combine two successive quaternion rotations.
    
    Parameters:
        quat_A2B1 : numpy.ndarray
            Nx4 quaternion (frame A to B1)
        quat_B12B : numpy.ndarray
            Nx4 quaternion (frame B1 to B)
            
    Returns:
        quat_A2B : numpy.ndarray
            Nx4 quaternion (frame A to B)
    """
    e_A2B1 = quat_A2B1[:, :3]
    n_A2B1 = quat_A2B1[:, 3]
    
    e_B12B = quat_B12B[:, :3]
    n_B12B = quat_B12B[:, 3]
    
    e_A2B = e_A2B1 * n_B12B[:, None] + e_B12B * n_A2B1[:, None] + cross(e_B12B, e_A2B1)
    n_A2B = n_A2B1 * n_B12B - np.sum(e_A2B1 * e_B12B, axis=1)
    
    quat_A2B = np.column_stack((e_A2B, n_A2B))
    return quat_A2B

def ROT1(alpha):
    """
    Rotation matrix about first axis (X).
    
    Parameters:
        alpha : float
            Rotation angle in radians
            
    Returns:
        rot1 : numpy.ndarray
            3x3 rotation matrix
    """
    ca = cos(alpha)
    sa = sin(alpha)
    
    rot1 = np.array([
        [1, 0, 0],
        [0, ca, -sa],
        [0, sa, ca]
    ])
    return rot1

def ROT2(beta):
    """
    Rotation matrix about second axis (Y).
    
    Parameters:
        beta : float
            Rotation angle in radians
            
    Returns:
        rot2 : numpy.ndarray
            3x3 rotation matrix
    """
    cb = cos(beta)
    sb = sin(beta)
    
    rot2 = np.array([
        [cb, 0, sb],
        [0, 1, 0],
        [-sb, 0, cb]
    ])
    return rot2

def ROT3(gamma):
    """
    Rotation matrix about third axis (Z).
    
    Parameters:
        gamma : float
            Rotation angle in radians
            
    Returns:
        rot3 : numpy.ndarray
            3x3 rotation matrix
    """
    cg = cos(gamma)
    sg = sin(gamma)
    
    rot3 = np.array([
        [cg, -sg, 0],
        [sg, cg, 0],
        [0, 0, 1]
    ])
    return rot3

def space131dot(theta, w):
    """
    Euler Space 1-3-1 differential equation.
    
    Parameters:
        theta : numpy.ndarray
            1x3 Euler angles [psi, theta, phi]
        w : numpy.ndarray
            1x3 angular velocity vector
            
    Returns:
        theta_d : numpy.ndarray
            1x3 Euler angle derivatives
    """
    c2 = cos(theta[1])
    c1 = cos(theta[0])
    s2 = sin(theta[1])
    s1 = sin(theta[0])
    
    theta_d = np.zeros(3)
    theta_d[0] = w[0] + (w[1]*c1 - w[2]*s1)*c2/s2
    theta_d[1] = w[1]*s1 + w[2]*c1
    theta_d[2] = (-w[1]*c1 + w[2]*s1)/s2
    
    return theta_d

def space213dot(theta, w):
    """
    Euler Space 2-1-3 differential equation.
    
    Parameters:
        theta : numpy.ndarray
            1x3 Euler angles [psi, theta, phi]
        w : numpy.ndarray
            1x3 angular velocity vector
            
    Returns:
        theta_d : numpy.ndarray
            1x3 Euler angle derivatives
    """
    c1 = cos(theta[0])
    c2 = cos(theta[1])
    s1 = sin(theta[0])
    s2 = sin(theta[1])
    
    theta_d = np.zeros(3)
    theta_d[0] = (w[0]*s1 - w[2]*c1)*s2/c2 + w[1]
    theta_d[1] = w[0]*c1 + w[2]*s1
    theta_d[2] = (-w[0]*s1 + w[2]*c1)/c2
    
    return theta_d

def space231dot(theta, w):
    """
    Euler Space 2-3-1 differential equation.
    
    Parameters:
        theta : numpy.ndarray
            1x3 Euler angles [psi, theta, phi]
        w : numpy.ndarray
            1x3 angular velocity vector
            
    Returns:
        theta_d : numpy.ndarray
            1x3 Euler angle derivatives
    """
    ct1 = cos(theta[0])
    st1 = sin(theta[0])
    st2 = sin(theta[1])
    ct2 = cos(theta[1])
    
    theta_d = np.zeros(3)
    theta_d[0] = (w[0]*ct1 + w[2]*st1)*st2/ct2 + w[1]
    theta_d[1] = -w[0]*st1 + w[2]*ct1
    theta_d[2] = (w[0]*ct1 + w[2]*st1)/ct2
    
    return theta_d

def srt2dcm(lambda_, theta):
    """
    Convert Euler axis/angle to DCM.
    
    Parameters:
        lambda_ : numpy.ndarray
            1x3 Euler axis (unit vector)
        theta : float
            Rotation angle in radians
            
    Returns:
        dcm : numpy.ndarray
            3x3 direction cosine matrix
    """
    lambda_ = lambda_.reshape(3, 1)
    cos_theta = cos(theta)
    sin_theta = sin(theta)
    lambda_skew = skew_matrix(lambda_)
    
    dcm = np.eye(3)*cos_theta - sin_theta*lambda_skew + (1-cos_theta)*(lambda_ @ lambda_.T)
    return dcm.T

def srt2quat(lambda_, theta):
    """
    Convert Euler axis/angle to quaternion.
    
    Parameters:
        lambda_ : numpy.ndarray
            1x3 Euler axis (unit vector)
        theta : float
            Rotation angle in radians
            
    Returns:
        quat : numpy.ndarray
            1x4 quaternion [e1, e2, e3, n]
    """
    e = lambda_ * sin(theta/2)
    n = cos(theta/2)
    return np.append(e, n)

def srt_rotvec(lambda_, theta, a):
    """
    Rotate vector using Euler axis/angle.
    
    Parameters:
        lambda_ : numpy.ndarray
            1x3 Euler axis (unit vector)
        theta : float
            Rotation angle in radians
        a : numpy.ndarray
            1x3 vector to rotate
            
    Returns:
        b : numpy.ndarray
            1x3 rotated vector
    """
    cos_theta = cos(theta)
    sin_theta = sin(theta)
    
    b = a*cos_theta - cross(a, lambda_)*sin_theta + dot(a, lambda_)*lambda_*(1-cos_theta)
    return b

def skew_matrix(v):
    """
    Create skew-symmetric matrix from vector.
    
    Parameters:
        v : numpy.ndarray
            1x3 vector
            
    Returns:
        skew : numpy.ndarray
            3x3 skew-symmetric matrix
    """
    return np.array([
        [0, -v[2], v[1]],
        [v[2], 0, -v[0]],
        [-v[1], v[0], 0]
    ])    
    
if __name__ == "__main__":
    coupled_constrained_control()
